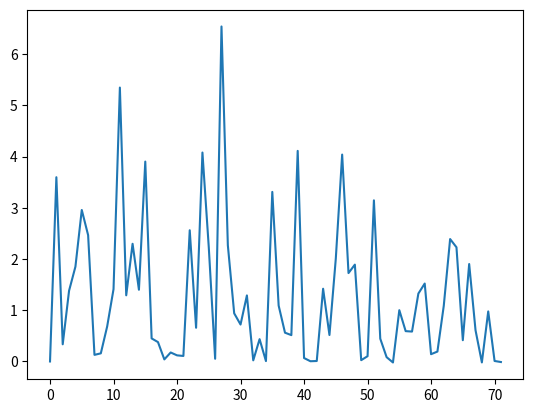

Here is the Python script that generated this plot:
import random
import math
import matplotlib.pyplot as plt

def f (x1, x2):
    return ((2 * (math.pow(x1,2)) + math.pow(x2,4)/3) * (math.pow(x1,2)))-(x1 * x2) + (4 * (math.pow(x2,2)) * (math.pow(x2,2)))

def P (d, T):
    return math.exp ((-d)/T)

if __name__ == '__main__':

    solutions = []
    currState = [0, 0]
    T1, T2 = 10000, 0
    coolingRate = 0.9
    currEval = f (*currState)
    solutions.append (currEval)
    while T1 != T2:
        newState = [random.uniform(-1, 1), random.uniform(-1, 1)]
        Dif = f (*newState) - f (*currState)
        if Dif < 0:
            currState = newState
            currEval = f (*currState)
            solutions.append (currEval)
        else:
            R = random.random ()
            if P (Dif, T1) > R:
                currState = newState
                currEval = f (*currState)
                solutions.append (currEval)
        T1 = math.floor (T1 * coolingRate)

    print (currState)
    print (f (*currState))

    plt.plot (solutions)
    plt.show ()

    